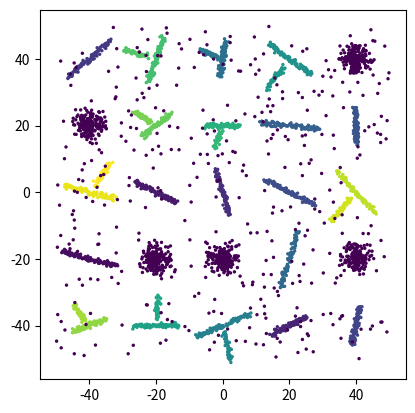

This chart was generated by the following Python code:
import numpy as np
import numpy.random as rand
import random


def gen_data(
    lin_clusts=10,
    lin_num=100,
    lin_R=2,
    int_clusts=10,
    int_num=100,
    int_R=2,
    iso_clusts=5,
    iso_num=200,
    iso_R=10,
    noise_num=400,
    x_min=-50,
    x_max=50,
    y_min=-50,
    y_max=50,
):
    def gen(clusts, num_pts, R, inds, subdivs_across, len_mult=1):
        data = []
        lab = []

        def unif():
            return rand.uniform(low=-0.5, high=0.5)

        x_diff = (x_max - x_min) / subdivs_across
        y_diff = (y_max - y_min) / subdivs_across

        for i in range(clusts):
            subdiv_idx = inds.pop(random.randint(0, len(inds) - 1))
            subdiv_y = subdiv_idx // subdivs_across
            subdiv_x = subdiv_idx % subdivs_across
            x = (subdiv_x + 0.5) * x_diff + x_min
            y = (subdiv_y + 0.5) * y_diff + y_min
            s = unif() * np.pi
            length = (
                rand.uniform(low=0.5, high=1) * min(x_diff, y_diff) / 2.5 * len_mult + 1
            )
            top_x = x + length * np.sin(s)
            bot_x = x - length * np.sin(s)
            top_y = y + length * np.cos(s)
            bot_y = y - length * np.cos(s)

            dx = (bot_x - top_x) / (num_pts - 1)
            dy = (bot_y - top_y) / (num_pts - 1)
            for j in range(num_pts):
                x1 = top_x + dx * j
                y1 = top_y + dy * j

                ddx = unif() * R * (rand.uniform() + 0.1)
                ddy = unif() * R * (rand.uniform() + 0.1)
                data.append([x1 + ddx, y1 + ddy])
                lab.append(i)

            subdiv_idx += 1

        return data, lab, inds

    def gen_int(clusts, num_pts, R, inds, subdivs_across, lab_start):
        data = []
        lab = []

        def unif():
            return rand.uniform(low=-0.5, high=0.5)

        x_diff = (x_max - x_min) / subdivs_across
        y_diff = (y_max - y_min) / subdivs_across

        for i in range(clusts):
            subdiv_idx = inds.pop(random.randint(0, len(inds) - 1))
            subdiv_y = subdiv_idx // subdivs_across
            subdiv_x = subdiv_idx % subdivs_across
            x = (subdiv_x + 0.5) * x_diff + x_min
            y = (subdiv_y + 0.5) * y_diff + y_min
            s = unif() * np.pi

            int_angle = (random.uniform(0.3, 0.7) + random.randint(0, 1)) * np.pi

            length = rand.uniform(low=0.5, high=1) * min(x_diff, y_diff) / 2.5 + 1
            top_x = x + length * np.sin(s)
            bot_x = x - length * np.sin(s)
            top_y = y + length * np.cos(s)
            bot_y = y - length * np.cos(s)

            sep_frac = random.uniform(0.2, 0.4)

            top_x_2 = x + (1 + sep_frac) * length * np.sin(s + int_angle)
            bot_x_2 = x + sep_frac * length * np.sin(s + int_angle)
            top_y_2 = y + (1 + sep_frac) * length * np.cos(s + int_angle)
            bot_y_2 = y + sep_frac * length * np.cos(s + int_angle)

            dx = (bot_x - top_x) / (num_pts - 1)
            dy = (bot_y - top_y) / (num_pts - 1)

            dx_2 = (bot_x_2 - top_x_2) / (np.floor(num_pts / 2) - 1)
            dy_2 = (bot_y_2 - top_y_2) / (np.floor(num_pts / 2) - 1)
            for j in range(num_pts):
                x1 = top_x + dx * j
                y1 = top_y + dy * j

                ddx = unif() * R * (rand.uniform() + 0.1)
                ddy = unif() * R * (rand.uniform() + 0.1)
                data.append([x1 + ddx, y1 + ddy])
                lab.append(lab_start + 2 * i)

            subdiv_idx += 1

            for j in range(int(np.floor(num_pts / 2))):
                x1 = top_x_2 + dx_2 * j
                y1 = top_y_2 + dy_2 * j

                ddx = unif() * R * (rand.uniform() + 0.1)
                ddy = unif() * R * (rand.uniform() + 0.1)
                data.append([x1 + ddx, y1 + ddy])
                lab.append(lab_start + 2 * i + 1)

            subdiv_idx += 1

        return data, lab, inds

    subdivs_across = np.ceil(np.sqrt(lin_clusts + iso_clusts + int_clusts))

    inds = list(range(lin_clusts + iso_clusts + int_clusts))
    data = []
    labels = []

    lin_data, lin_labels, inds = gen(lin_clusts, lin_num, lin_R, inds, subdivs_across)

    data = [*data, *lin_data]
    labels = [*labels, *lin_labels]

    int_data, int_labels, inds = gen_int(
        int_clusts, int_num, int_R, inds, subdivs_across, max(labels) + 1
    )

    data = [*data, *int_data]
    labels = [*labels, *int_labels]

    iso_data, iso_labels, _ = gen(
        iso_clusts, iso_num, iso_R, inds, subdivs_across, len_mult=0
    )

    iso_labels = list(map(lambda x: -1, iso_labels))

    data = [*data, *iso_data]
    labels = [*labels, *iso_labels]

    noise_data = []
    noise_labels = []

    for j in range(noise_num):
        noise_data.append([rand.uniform(x_min, x_max), rand.uniform(y_min, y_max)])
        noise_labels.append(-1)

    data = [*data, *noise_data]
    labels = [*labels, *noise_labels]

    return np.array(data), np.array(labels)


if __name__ == "__main__":
    import numpy as np
    import matplotlib.pyplot as plt

    data, labels = gen_data()
    data = np.array(data)
    fig1 = plt.figure()
    ax = fig1.add_subplot(111)
    ax.set_aspect("equal", adjustable="box")

    plt.scatter(
        data[:, 0], data[:, 1], c=labels, marker="o", s=(2 * 72.0 / fig1.dpi) ** 2
    )
    plt.show()
